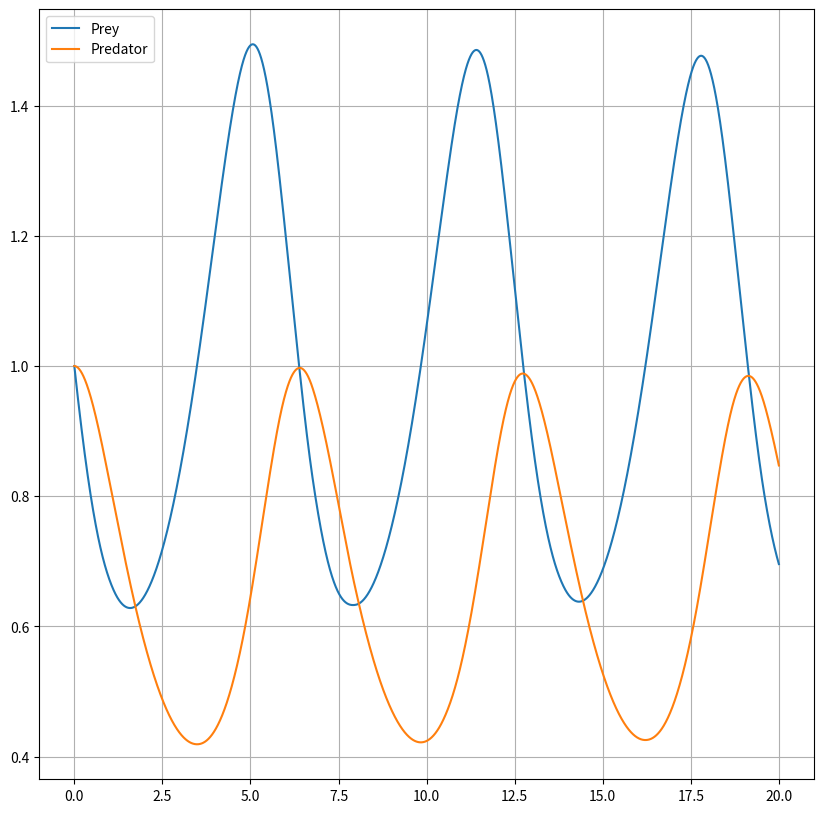

Write the Python code that produced this figure.
import matplotlib.pyplot as plt
import scipy.integrate as integrate
import numpy as np

# Lotka-Volterra equations
def lotka_volterra(t, y, alpha, beta, gamma, delta):
    x, y = y
    dx_dt = alpha * x - beta * x * y
    dy_dt = delta * x * y - gamma * y
    return [dx_dt, dy_dt]

# Constants
t_span = [0, 20]
alpha = 1
beta = 1.5

soln = integrate.solve_ivp(lotka_volterra, t_span, [1, 1], args=(alpha, beta, 1, 1), t_eval=np.linspace(t_span[0], t_span[1], 10000))

# Extract solutions
X, Y, = soln.y

# Plot solutions
fig = plt.figure(figsize = (10,10))
ax = plt.axes()
ax.grid()

ax.plot(soln.t, X, label='Prey')
ax.plot(soln.t, Y, label='Predator')
ax.legend()
plt.show()